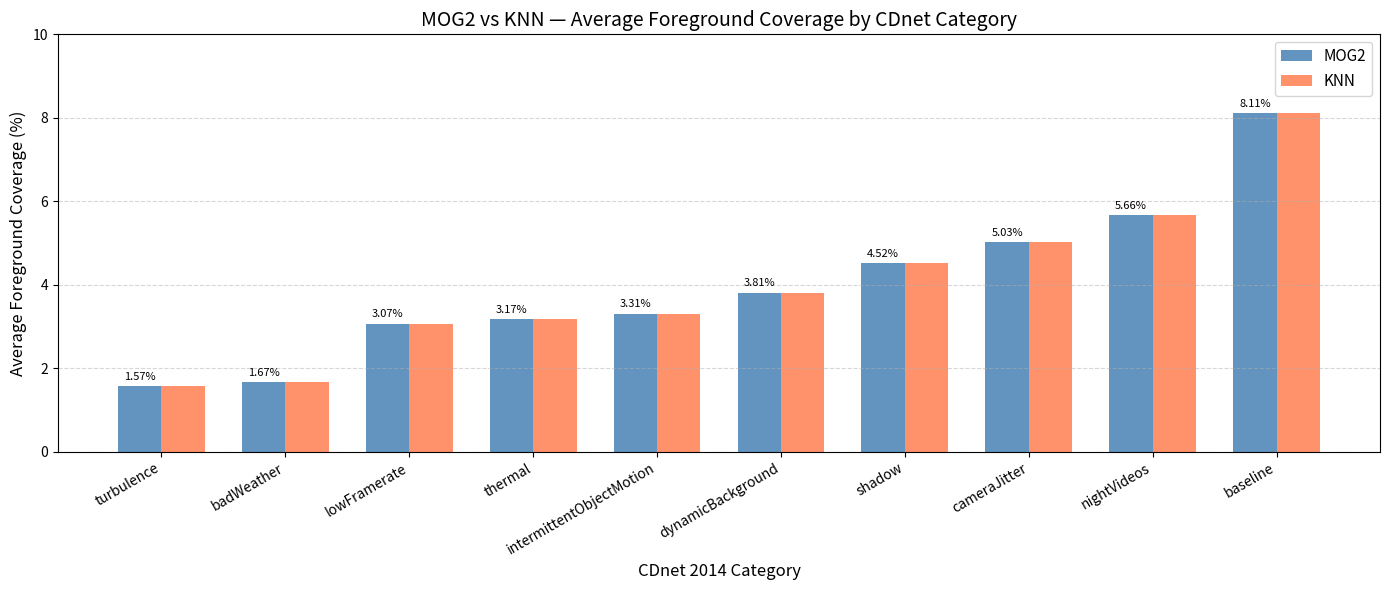

Here is the Python script that generated this plot: (Note: this script raises an exception after producing the figure.)
import sys
import os
import numpy as np
import matplotlib.pyplot as plt
import matplotlib.patches as mpatches

sys.path.insert(0, os.path.join('..', 'src'))

print('Setup complete.')

# CDnet 2014 category-level results
# Average foreground pixel coverage (%) per category
# Source: outputs/cdnet_batch_results.log (2026-03-26)

categories = [
    'turbulence',
    'badWeather',
    'lowFramerate',
    'thermal',
    'intermittentObjectMotion',
    'dynamicBackground',
    'shadow',
    'cameraJitter',
    'nightVideos',
    'baseline',
]

mog2_fg = [1.57, 1.67, 3.07, 3.17, 3.31, 3.81, 4.52, 5.03, 5.66, 8.11]
knn_fg  = [1.57, 1.67, 3.07, 3.17, 3.31, 3.81, 4.52, 5.03, 5.66, 8.11]

print(f'MOG2 overall average FG%: {np.mean(mog2_fg):.2f}%')
print(f'KNN  overall average FG%: {np.mean(knn_fg):.2f}%')

x = np.arange(len(categories))
width = 0.35

fig, ax = plt.subplots(figsize=(14, 6))

bars1 = ax.bar(x - width/2, mog2_fg, width, label='MOG2', color='steelblue', alpha=0.85)
bars2 = ax.bar(x + width/2, knn_fg,  width, label='KNN',  color='coral',     alpha=0.85)

ax.set_xlabel('CDnet 2014 Category', fontsize=12)
ax.set_ylabel('Average Foreground Coverage (%)', fontsize=12)
ax.set_title('MOG2 vs KNN — Average Foreground Coverage by CDnet Category', fontsize=14)
ax.set_xticks(x)
ax.set_xticklabels(categories, rotation=30, ha='right', fontsize=10)
ax.legend(fontsize=11)
ax.set_ylim(0, 10)
ax.grid(axis='y', linestyle='--', alpha=0.5)

for bar in bars1:
    ax.annotate(f'{bar.get_height():.2f}%',
                xy=(bar.get_x() + bar.get_width() / 2, bar.get_height()),
                xytext=(0, 3), textcoords='offset points',
                ha='center', va='bottom', fontsize=8)

plt.tight_layout()
plt.savefig('../docs/algorithm_comparison_bar.png', dpi=150, bbox_inches='tight')
plt.show()
print('Chart saved to docs/algorithm_comparison_bar.png')

# Performance characteristics comparison
metrics = ['Speed (fps)', 'Memory', 'Shadow Detection', 'Edge FP Rate', 'Legacy HW Support']

# Normalized scores 0-10 (higher = better)
mog2_scores = [9, 9, 9, 8, 10]
knn_scores  = [7, 6, 4, 6, 7]

x = np.arange(len(metrics))
width = 0.35

fig, ax = plt.subplots(figsize=(12, 5))

bars1 = ax.bar(x - width/2, mog2_scores, width, label='MOG2', color='steelblue', alpha=0.85)
bars2 = ax.bar(x + width/2, knn_scores,  width, label='KNN',  color='coral',     alpha=0.85)

ax.set_xlabel('Performance Metric', fontsize=12)
ax.set_ylabel('Score (0-10, higher = better)', fontsize=12)
ax.set_title('MOG2 vs KNN — Performance Profile (Qualitative)', fontsize=14)
ax.set_xticks(x)
ax.set_xticklabels(metrics, fontsize=11)
ax.legend(fontsize=11)
ax.set_ylim(0, 12)
ax.grid(axis='y', linestyle='--', alpha=0.5)

plt.tight_layout()
plt.savefig('../docs/algorithm_comparison_profile.png', dpi=150, bbox_inches='tight')
plt.show()
print('Chart saved to docs/algorithm_comparison_profile.png')

# Milestone 1 compression benchmark results
scenarios = ['Foreground Detected\n(CRF 18)', 'Background Only\n(CRF 45)']
compression_ratios = [1.6, 16.6]
psnr_values = [41.2, 29.1]
ssim_values = [0.9783, 0.7903]

fig, axes = plt.subplots(1, 3, figsize=(14, 5))

colors = ['steelblue', 'coral']

# Compression ratio
axes[0].bar(scenarios, compression_ratios, color=colors, alpha=0.85)
axes[0].axhline(y=3, color='green', linestyle='--', label='Target (3x)')
axes[0].set_title('Compression Ratio vs Naive H.264', fontsize=11)
axes[0].set_ylabel('Ratio (higher = better)')
axes[0].legend(fontsize=9)
axes[0].set_ylim(0, 20)
for i, v in enumerate(compression_ratios):
    axes[0].text(i, v + 0.3, f'{v}x', ha='center', fontsize=11, fontweight='bold')

# PSNR
axes[1].bar(scenarios, psnr_values, color=colors, alpha=0.85)
axes[1].axhline(y=30, color='green', linestyle='--', label='Target (30 dB)')
axes[1].set_title('PSNR (dB)', fontsize=11)
axes[1].set_ylabel('dB (higher = better)')
axes[1].legend(fontsize=9)
axes[1].set_ylim(0, 50)
for i, v in enumerate(psnr_values):
    axes[1].text(i, v + 0.5, f'{v} dB', ha='center', fontsize=11, fontweight='bold')

# SSIM
axes[2].bar(scenarios, ssim_values, color=colors, alpha=0.85)
axes[2].axhline(y=0.85, color='green', linestyle='--', label='Target (0.85)')
axes[2].set_title('SSIM', fontsize=11)
axes[2].set_ylabel('Score (higher = better)')
axes[2].legend(fontsize=9)
axes[2].set_ylim(0, 1.1)
for i, v in enumerate(ssim_values):
    axes[2].text(i, v + 0.01, f'{v}', ha='center', fontsize=11, fontweight='bold')

plt.suptitle('Milestone 1 Compression Benchmark Results', fontsize=13, fontweight='bold')
plt.tight_layout()
plt.savefig('../docs/compression_results.png', dpi=150, bbox_inches='tight')
plt.show()
print('Chart saved to docs/compression_results.png')

print('=' * 60)
print('PRODUCTION RECOMMENDATION')
print('=' * 60)
print()
print('Primary algorithm: MOG2')
print()
print('Recommended parameters:')
print('  Daytime:  history=500, varThreshold=16, detectShadows=True')
print('  Night:    history=500, varThreshold=30, detectShadows=True')
print()
print('Reasons:')
print('  1. Identical detection accuracy to KNN on CDnet benchmark')
print('  2. ~64 fps vs KNN ~40-50 fps — better for legacy hardware')
print('  3. Lower memory footprint (Gaussian params vs raw samples)')
print('  4. Built-in shadow detection reduces false positives')
print()
print('Use KNN when:')
print('  - Thermal or near-infrared camera footage')
print('  - Non-Gaussian noise patterns')
print('  - Sharper foreground boundaries needed')
print()
print('Full analysis: docs/algorithm_comparison.md')
